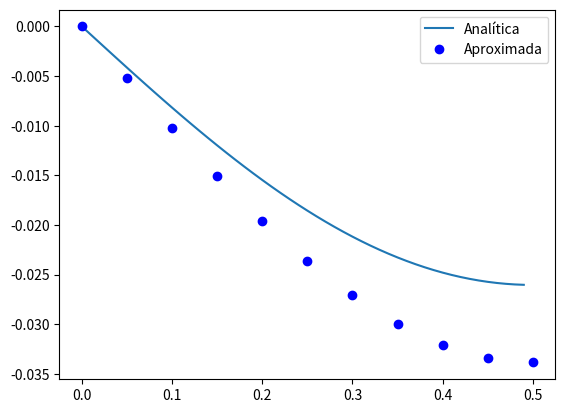

Write Python code to recreate this figure.
# -*- coding: utf-8 -*-
"""SolucionElementosFinitos.ipynb

Automatically generated by Colaboratory.

Original file is located at
    https://colab.research.google.com/<link-removed>
"""

import numpy as np
from scipy.integrate import quad
import matplotlib.pyplot as plt

#Se definen las constantes del código.
li = 0 #Longitud inicial de estudio.
lf= 1/2 #Longitud final de estudio.
n=10 #Número de intervalos.
dx = (lf - li)/n #Delta x, ancho del intervalo.
W=1 #Peso
L = 2*lf #Longitud total
F=1 #Fuerza F.


#Se tiene que para n intervalos, se cumple:
numMatrices = n
tamañoMatriz = n+1

#Se crea uns lista para almacenar las matrices.
lMatricesLocales = [0 for _ in range(n)]

for i in range(0,n):
  matrizLocal = np.zeros((tamañoMatriz,tamañoMatriz))
  matrizLocal[i+1][i+1] = matrizLocal[i][i] = 1/dx
  matrizLocal[i][i+1] = matrizLocal[i+1][i] = -1/dx
  lMatricesLocales[i] = matrizLocal

matricesLocales = np.array(lMatricesLocales)

# print(f'{matricesLocales=}')


matrizGlobal = np.sum(matricesLocales, axis=0)

# print(f'{matrizGlobal=}')

##############################################RHS

def subida(x,m):
  return ((-W/L)*np.power(x,2)/2 + (W+F)*x/2)*(x - m*dx)/dx

def bajada(x,m):
  return ((-W/L)*np.power(x,2)/2 + (W+F)*x/2)*(-x + (m)*dx)/dx

rhsMS = np.zeros((n+1,1))
rhsMB = np.zeros((n+1,1))

for i in range(n):
  rhsMB[i] = quad(bajada ,i*dx ,(i+1)*dx, args=((i+1),))[0]
  rhsMS[i+1] = quad(subida , i*dx,(i+1)*dx, args=(i,))[0]

# print(f'{rhsMB=}')
# print(f'{rhsMS=}')

rhsM = -(rhsMB + rhsMS)
matrizGlobalReducida = matrizGlobal[1:,1:]
rhsMReducida = rhsM[1:]

# print(f'{rhsMReducida=}')
X = np.linalg.solve(matrizGlobalReducida,rhsMReducida)
# print(f'{np.dot(matrizGlobalReducida,X)=}')

xFinal = np.insert(X,0,0)


def etaAnalitica(x):
  return -(W/L)*np.power(x,4)/12 + (W+F)*np.power(x,3)/12 - (W*np.power(L,2)/48 + F*np.power(L,2)/16)*x

xAnalitica = np.arange(0,lf,0.01)


xApprox = np.linspace(0,lf,n+1)

plt.plot(xAnalitica, etaAnalitica(xAnalitica), label='Analítica')
plt.plot(xApprox,xFinal,'bo',label='Aproximada')
plt.legend()
plt.savefig('figura.pdf')

i